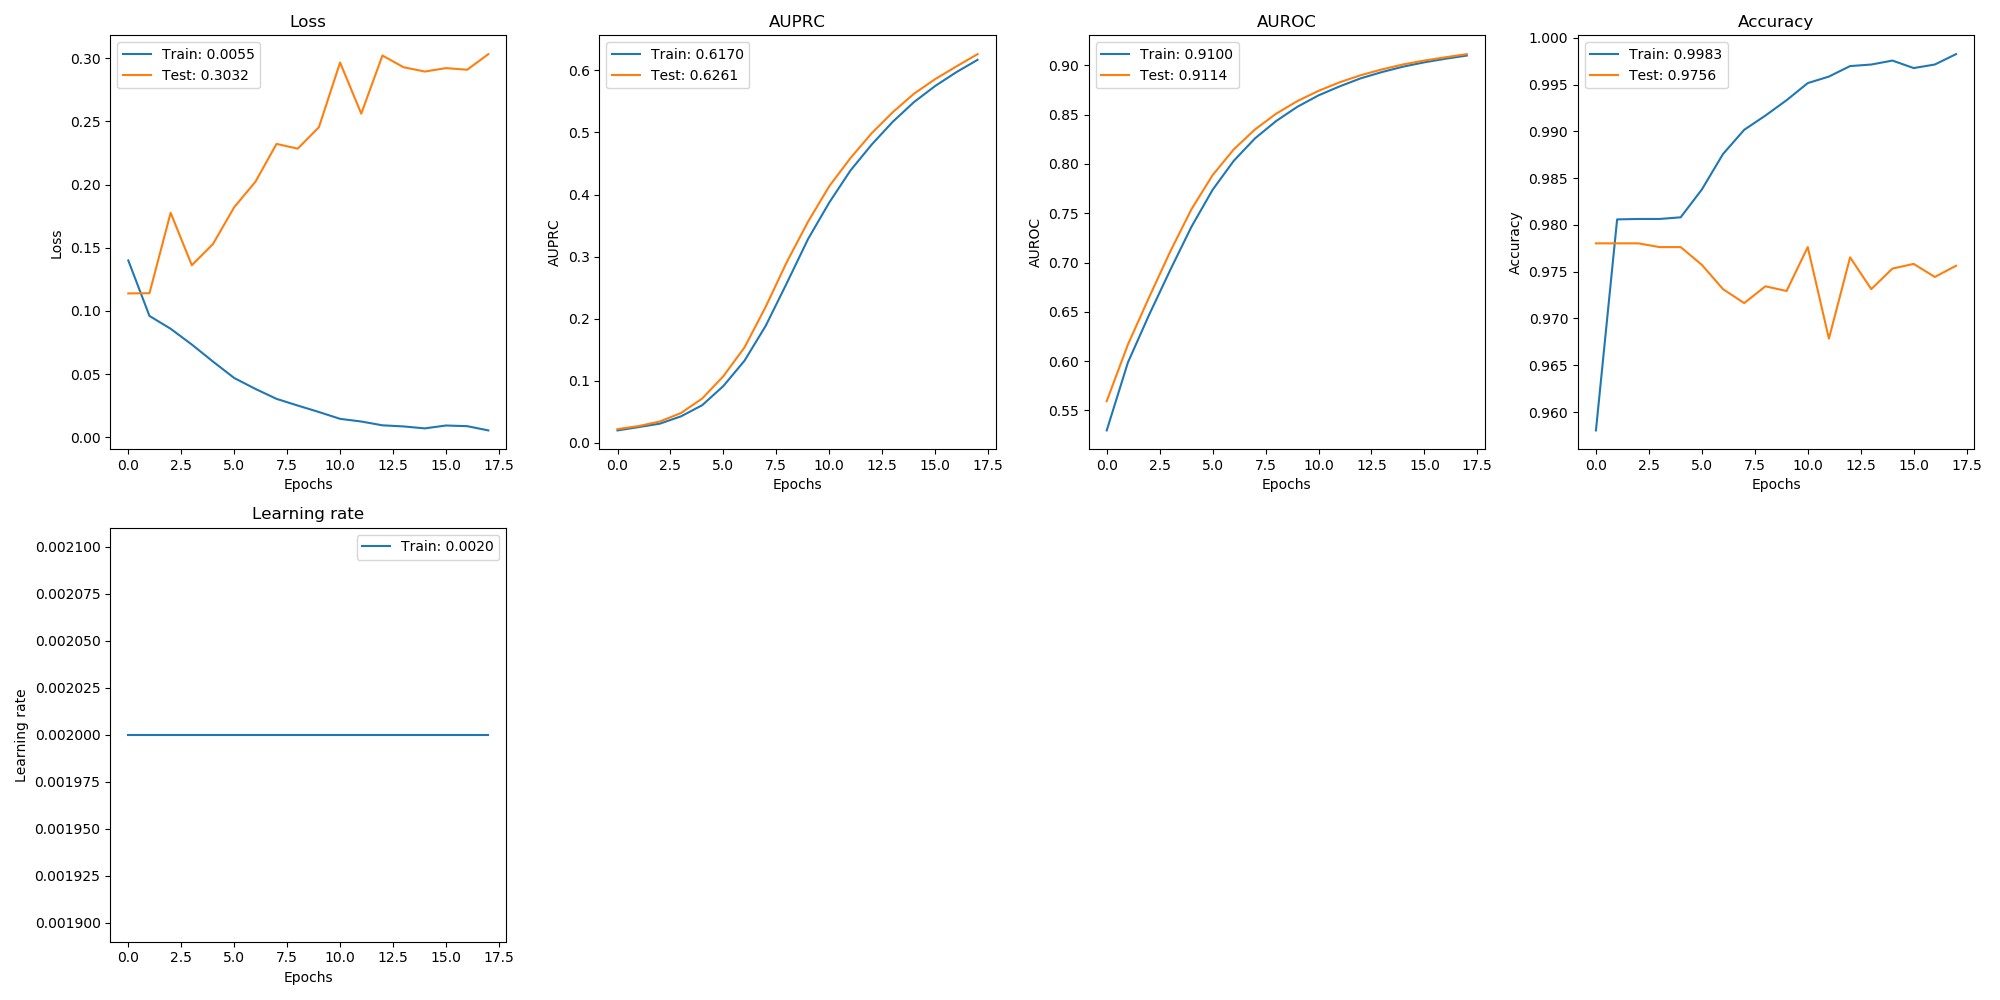

The file beside this chart, header and first rows:
, val_loss, val_auprc, val_auroc, val_acc, loss, auprc, auroc, acc, lr
0, 0.1139, 0.02206, 0.5595, 0.978, 0.14, 0.01992, 0.5297, 0.958, 0.002
1, 0.114, 0.02691, 0.6168, 0.978, 0.09608, 0.02528, 0.5986, 0.9806, 0.002
2, 0.1777, 0.03429, 0.6647, 0.978, 0.08593, 0.03079, 0.6469, 0.9806, 0.002
3, 0.1362, 0.04797, 0.7112, 0.9776, 0.07345, 0.04262, 0.6925, 0.9806, 0.002
4, 0.153, 0.07134, 0.7541, 0.9776, 0.05996, 0.06053, 0.7363, 0.9808, 0.002
5, 0.1821, 0.1073, 0.7887, 0.9757, 0.04698, 0.09149, 0.7738, 0.9838, 0.002
6, 0.2022, 0.1538, 0.8149, 0.9731, 0.03835, 0.1324, 0.8033, 0.9876, 0.002
7, 0.2322, 0.2194, 0.835, 0.9716, 0.03046, 0.1886, 0.8259, 0.9902, 0.002
8, 0.2284, 0.2916, 0.851, 0.9734, 0.02517, 0.2577, 0.8436, 0.9917, 0.002
9, 0.2454, 0.3564, 0.8638, 0.9729, 0.02006, 0.3285, 0.858, 0.9933, 0.002
10, 0.2966, 0.4135, 0.8742, 0.9776, 0.01464, 0.3872, 0.8696, 0.9952, 0.002
11, 0.2561, 0.4587, 0.8829, 0.9678, 0.01254, 0.4387, 0.8787, 0.9959, 0.002
12, 0.3021, 0.4987, 0.8901, 0.9765, 0.009523, 0.4804, 0.8869, 0.997, 0.002
13, 0.2929, 0.5327, 0.896, 0.9731, 0.008638, 0.5173, 0.8933, 0.9971, 0.002
14, 0.2895, 0.5624, 0.901, 0.9753, 0.007096, 0.5489, 0.8988, 0.9976, 0.002
15, 0.2922, 0.5859, 0.9049, 0.9758, 0.009376, 0.5749, 0.9031, 0.9968, 0.002
16, 0.2909, 0.6064, 0.9083, 0.9744, 0.008852, 0.5971, 0.9068, 0.9971, 0.002
17, 0.3032, 0.6261, 0.9114, 0.9756, 0.005495, 0.617, 0.91, 0.9983, 0.002
